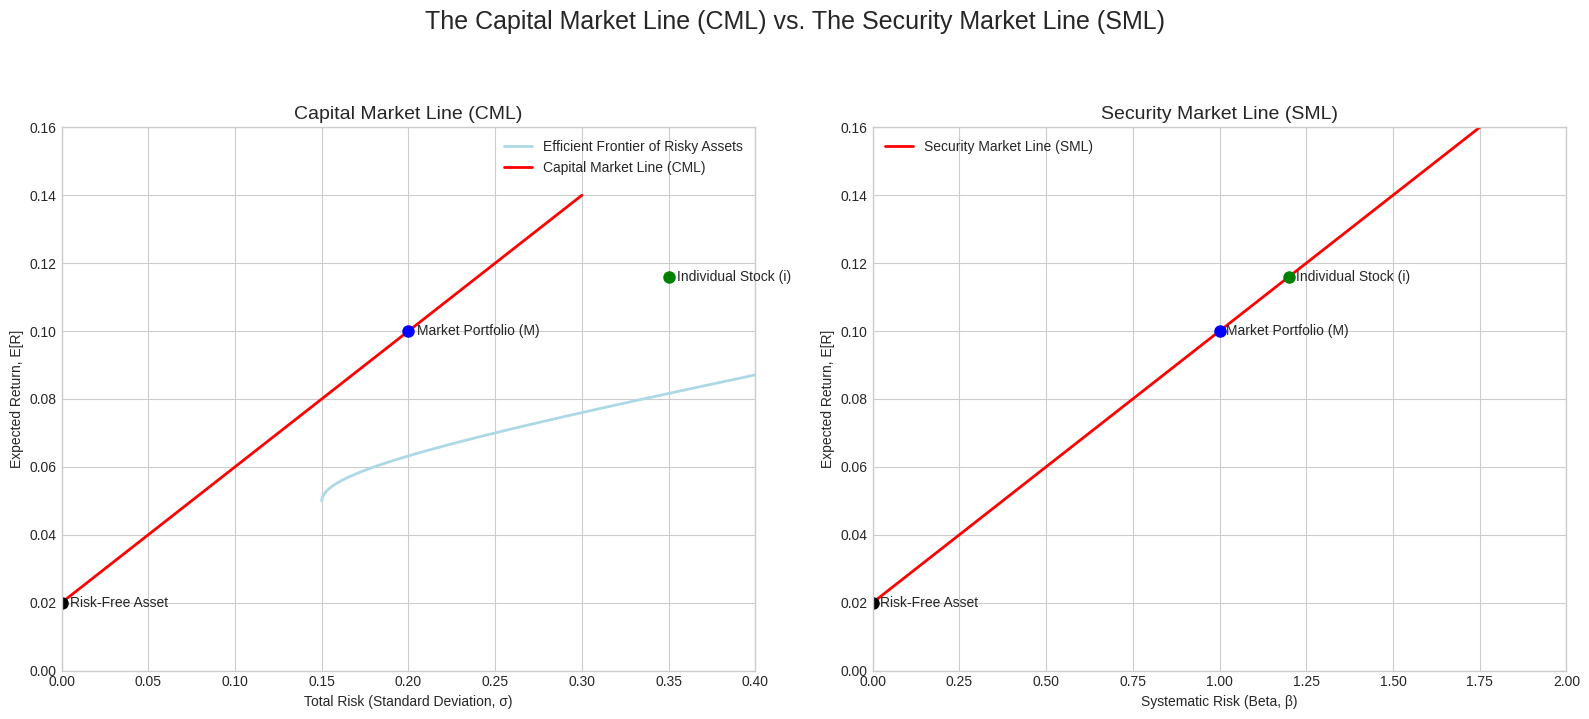

Recreate this plot in Python. (Note: this script raises an exception after producing the figure.)
import numpy as np
import matplotlib.pyplot as plt

# --- Configuration ---
plt.style.use('seaborn-v0_8-whitegrid')

# --- Setup Plot ---
fig, (ax1, ax2) = plt.subplots(1, 2, figsize=(16, 7))
fig.suptitle('The Capital Market Line (CML) vs. The Security Market Line (SML)', fontsize=18, y=1.02)

# --- Common Parameters ---
rf = 0.02
rm = 0.10
sigma_m = 0.20

# --- CML Plot ---
ax1.set_title('Capital Market Line (CML)', fontsize=14)
ax1.set_xlabel('Total Risk (Standard Deviation, σ)')
ax1.set_ylabel('Expected Return, E[R]')
ax1.grid(True)

# Plot the efficient frontier (schematic)
mus = np.linspace(0.05, 0.15, 100)
sigmas = np.sqrt((mus - 0.05)**2 / 0.01 + 0.15**2)
ax1.plot(sigmas, mus, color='lightblue', lw=2, label='Efficient Frontier of Risky Assets')

# Plot the CML
sigma_p = np.linspace(0, 0.3, 100)
cml = rf + (rm - rf) / sigma_m * sigma_p
ax1.plot(sigma_p, cml, 'r-', lw=2, label='Capital Market Line (CML)')

# Mark points
ax1.plot(0, rf, 'ko', markersize=8)
ax1.text(0.005, rf, 'Risk-Free Asset', va='center')
ax1.plot(sigma_m, rm, 'bo', markersize=8)
ax1.text(sigma_m + 0.005, rm, 'Market Portfolio (M)', va='center')

# Show an individual stock (inefficient)
sigma_i = 0.35
beta_i = 1.2
exp_r_i = rf + beta_i * (rm - rf)
ax1.plot(sigma_i, exp_r_i, 'go', markersize=8)
ax1.text(sigma_i + 0.005, exp_r_i, 'Individual Stock (i)', va='center')
ax1.set_xlim(0, 0.4)
ax1.set_ylim(0, 0.16)
ax1.legend()


# --- SML Plot ---
ax2.set_title('Security Market Line (SML)', fontsize=14)
ax2.set_xlabel('Systematic Risk (Beta, β)')
ax2.set_ylabel('Expected Return, E[R]')
ax2.grid(True)

# Plot the SML
beta_p = np.linspace(0, 2, 100)
sml = rf + beta_p * (rm - rf)
ax2.plot(beta_p, sml, 'r-', lw=2, label='Security Market Line (SML)')

# Mark points
ax2.plot(0, rf, 'ko', markersize=8)
ax2.text(0.02, rf, 'Risk-Free Asset', va='center')
ax2.plot(1, rm, 'bo', markersize=8)
ax2.text(1.02, rm, 'Market Portfolio (M)', va='center')

# Show the same individual stock
ax2.plot(beta_i, exp_r_i, 'go', markersize=8)
ax2.text(beta_i + 0.02, exp_r_i, 'Individual Stock (i)', va='center')
ax2.set_xlim(0, 2)
ax2.set_ylim(0, 0.16)
ax2.legend()

# --- Save Plot ---
output_path = 'images/png/cml_sml_distinction.png'
plt.tight_layout(rect=[0, 0, 1, 0.96])
plt.savefig(output_path, dpi=300, bbox_inches='tight')

print(f"Plot saved to {output_path}")